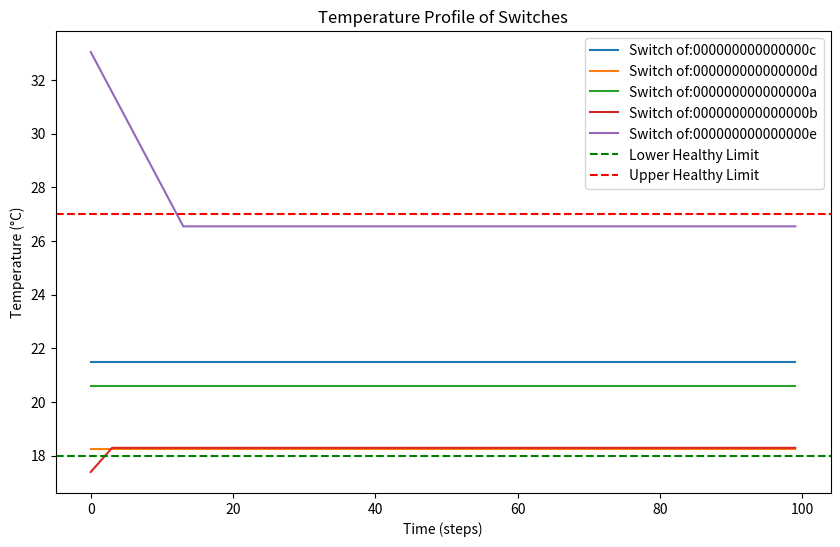
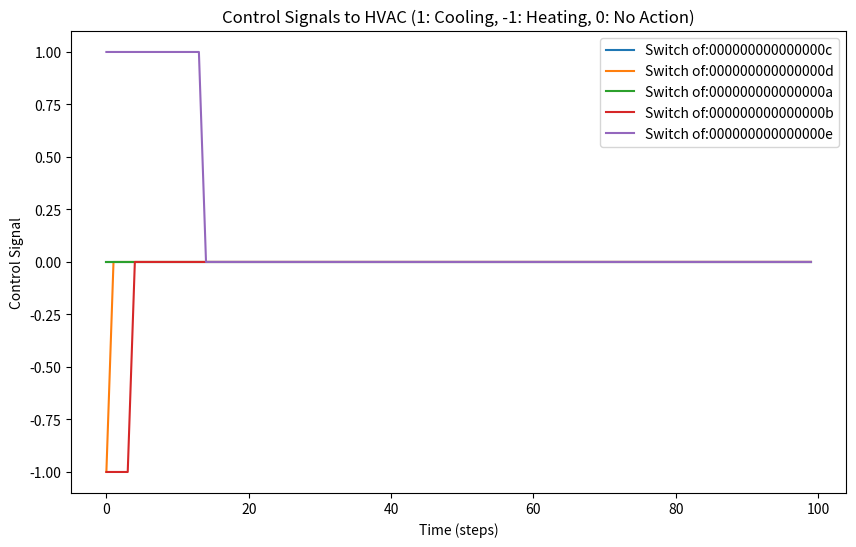

Python code for these plots, in order:
# -*- coding: utf-8 -*-
"""
Created on Tue Sep 05 14:11:18 2024

@author: amwangi254 Based on LNAHI Script 
"""

import numpy as np
import matplotlib.pyplot as plt

# Define constants
NUM_SWITCHES = 40  # Based on the provided switches in your file
HEALTHY_TEMP_RANGE = (18, 27)  # Healthy temperature range in °C
TIME_STEPS = 100  # Number of simulation steps
COOLING_RATE = 0.5  # Rate at which the HVAC unit cools down a switch (°C per time step)
HEATING_RATE = 0.3  # Rate at which the HVAC unit heats up a switch (°C per time step)

# Create a list of switch identifiers from the provided file
switches = [
    'of:000000000000000c', 'of:000000000000000d', 'of:000000000000000a', 'of:000000000000000b',
    'of:000000000000000e', 'of:000000000000000f', 'of:0000000000000010', 'of:0000000000000011',
    'of:0000000000000014', 'of:0000000000000015', 'of:0000000000000012', 'of:0000000000000013',
    'of:0000000000000018', 'of:0000000000000019', 'of:0000000000000016', 'of:0000000000000017',
    'of:000000000000001a', 'of:000000000000001d', 'of:000000000000001e', 'of:000000000000001b',
    'of:000000000000001c', 'of:000000000000001f', 'of:0000000000000021', 'of:0000000000000022',
    'of:0000000000000020', 'of:0000000000000003', 'of:0000000000000025', 'of:0000000000000004',
    'of:0000000000000026', 'of:0000000000000023', 'of:0000000000000001', 'of:0000000000000024',
    'of:0000000000000002', 'of:0000000000000007', 'of:0000000000000008', 'of:0000000000000005',
    'of:0000000000000027', 'of:0000000000000028', 'of:0000000000000006', 'of:0000000000000009'
]

# Initialize temperatures for each switch (randomly between 10 and 35°C)
current_temperatures = np.random.uniform(10, 35, size=NUM_SWITCHES)
temperature_history = np.zeros((NUM_SWITCHES, TIME_STEPS))

# Initialize control signals (1 for cooling, -1 for heating, 0 for no action)
control_signals = np.zeros((NUM_SWITCHES, TIME_STEPS))

# Simulate temperature control over time
for t in range(TIME_STEPS):
    for i in range(NUM_SWITCHES):
        if current_temperatures[i] > HEALTHY_TEMP_RANGE[1]:
            # Switch is overheating, activate cooling
            current_temperatures[i] -= COOLING_RATE
            control_signals[i, t] = 1
        elif current_temperatures[i] < HEALTHY_TEMP_RANGE[0]:
            # Switch is too cold, activate heating
            current_temperatures[i] += HEATING_RATE
            control_signals[i, t] = -1
        # Record the temperature
        temperature_history[i, t] = current_temperatures[i]

# Plot temperature profiles for a few switches
plt.figure(figsize=(10, 6))
for i in range(min(NUM_SWITCHES, 5)):  # Plot 5 random switches
    plt.plot(temperature_history[i], label=f'Switch {switches[i]}')

plt.axhline(y=HEALTHY_TEMP_RANGE[0], color='g', linestyle='--', label='Lower Healthy Limit')
plt.axhline(y=HEALTHY_TEMP_RANGE[1], color='r', linestyle='--', label='Upper Healthy Limit')
plt.title('Temperature Profile of Switches')
plt.xlabel('Time (steps)')
plt.ylabel('Temperature (°C)')
plt.legend(loc='best')
plt.show()

# Plot control signals for the same switches
plt.figure(figsize=(10, 6))
for i in range(min(NUM_SWITCHES, 5)):
    plt.plot(control_signals[i], label=f'Switch {switches[i]}')

plt.title('Control Signals to HVAC (1: Cooling, -1: Heating, 0: No Action)')
plt.xlabel('Time (steps)')
plt.ylabel('Control Signal')
plt.legend(loc='best')
plt.show()
